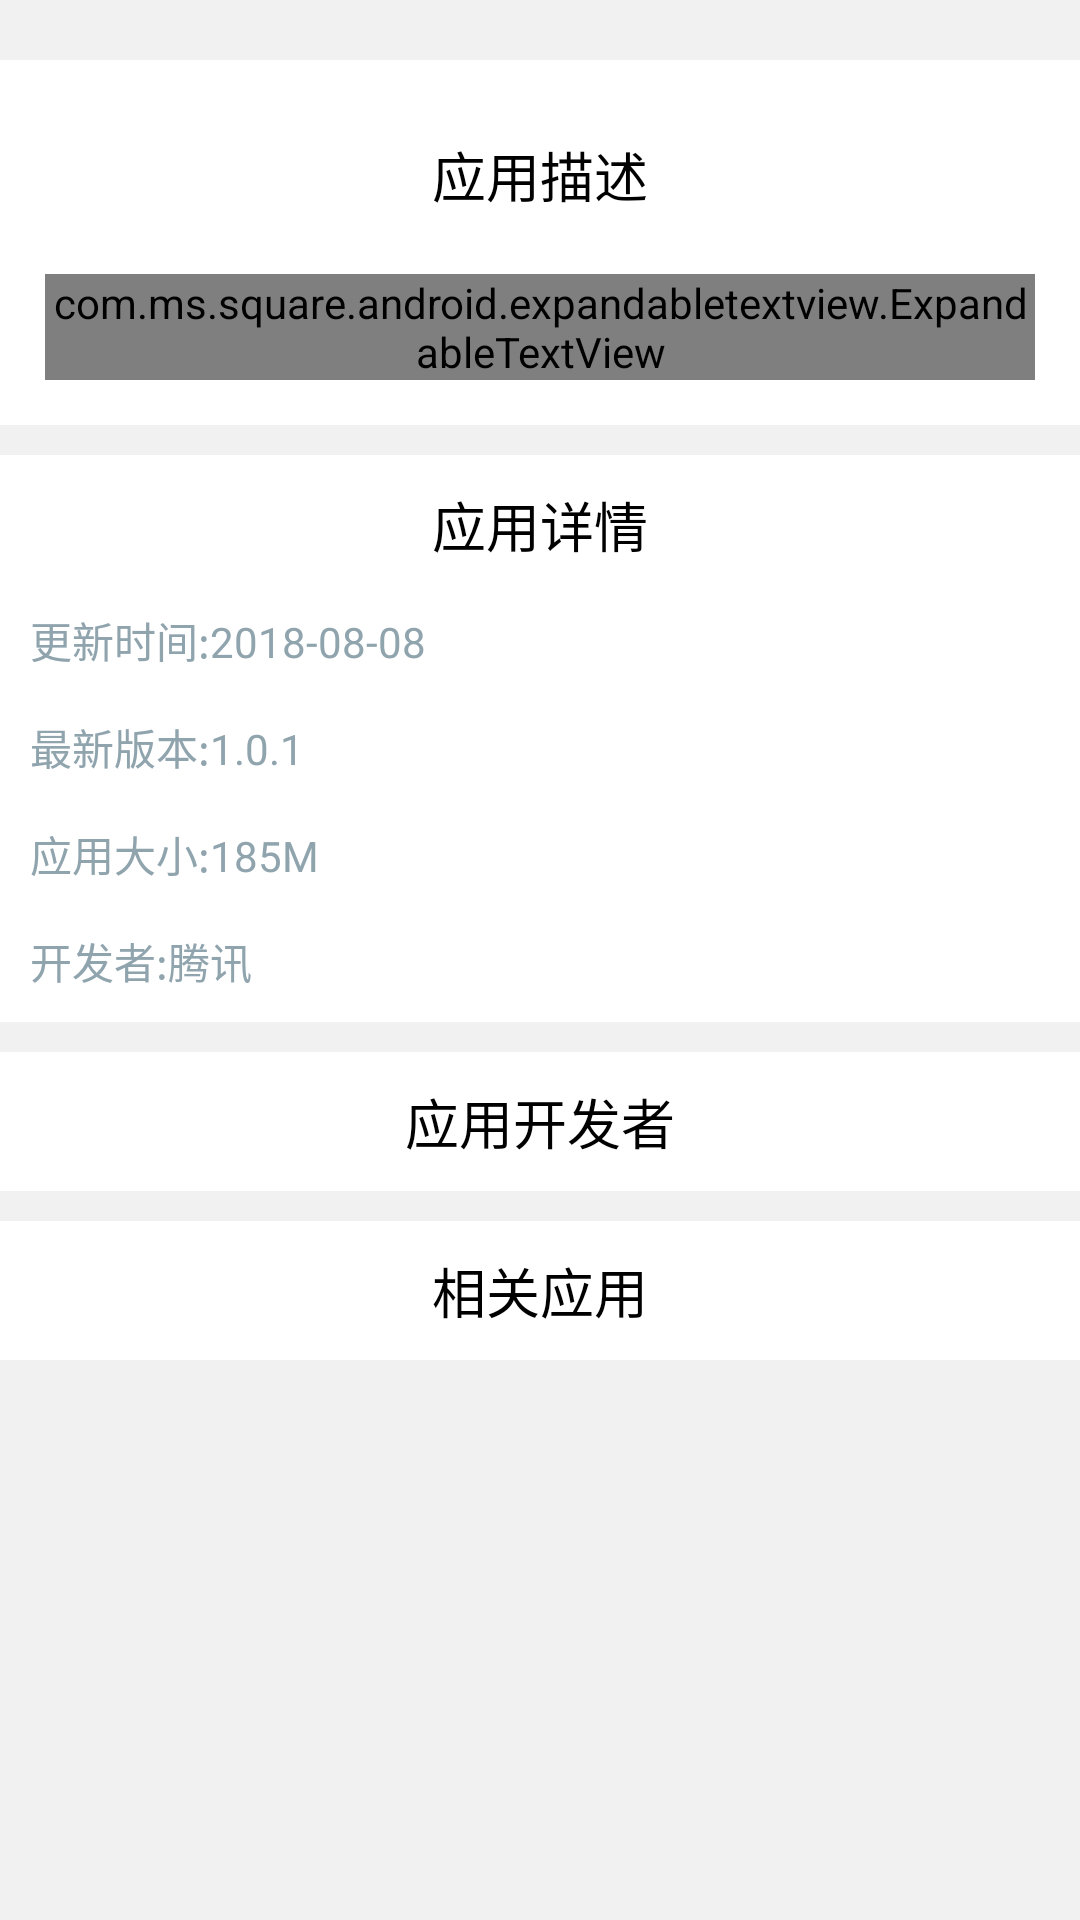

This screen was rendered from an Android layout file. Write that file and the resources it references.
<!-- AndroidManifest.xml: activity theme translucent -->
<!-- res/layout/fragment_app_detail.xml -->
<LinearLayout xmlns:android="http://schemas.android.com/apk/res/android"
    xmlns:app="http://schemas.android.com/apk/res-auto"
    xmlns:tools="http://schemas.android.com/tools"
    android:layout_width="match_parent"
    android:layout_height="match_parent"
    android:background="#F1F1F1"
    android:orientation="vertical"
    tools:context="com.leyifu.phoneplayer.fragment.AppDetailFragment">

    <HorizontalScrollView
        android:layout_width="wrap_content"
        android:layout_height="wrap_content"
        android:layout_gravity="center_vertical"
        android:background="@color/white"
        android:paddingBottom="10dp"
        android:scrollbars="none">

        <LinearLayout
            android:id="@+id/ll_screen_shot"
            android:layout_width="wrap_content"
            android:layout_height="wrap_content"
            android:layout_gravity="center_vertical"
            android:orientation="horizontal" />

    </HorizontalScrollView>

    <LinearLayout
        android:layout_width="match_parent"
        android:layout_height="wrap_content"
        android:layout_marginTop="10dp"
        android:background="@color/white"
        android:orientation="vertical"
        android:padding="15dp"
        android:paddingBottom="10dp">

        <TextView
            style="@style/app_detail_title"
            android:text="@string/app_describe" />

        <com.ms.square.android.expandabletextview.ExpandableTextView
            android:id="@+id/ex_tv"
            android:layout_width="match_parent"
            android:layout_height="wrap_content"
            android:layout_marginTop="20dp"
            android:background="@color/white"
            app:animDuration="200"
            app:maxCollapsedLines="4">

            <TextView
                android:id="@+id/expandable_text"
                android:layout_width="match_parent"
                android:layout_height="wrap_content"
                android:textColor="@color/blue_grey_300"
                android:textSize="14sp" />

            <ImageButton
                android:id="@+id/expand_collapse"
                android:layout_width="wrap_content"
                android:layout_height="wrap_content"
                android:padding="16dp"
                android:layout_gravity="right|bottom"
                android:background="@android:color/transparent" />


        </com.ms.square.android.expandabletextview.ExpandableTextView>

    </LinearLayout>

    <LinearLayout
        android:layout_width="match_parent"
        android:layout_height="wrap_content"
        android:layout_marginTop="10dp"
        android:background="@color/white"
        android:orientation="vertical"
        android:paddingBottom="10dp">

        <TextView
            style="@style/app_detail_title"
            android:text="@string/app_detail" />

        <TextView
            android:id="@+id/tv_updata"
            style="@style/app_detail_content"
            android:layout_marginTop="15dp"
            android:text="更新时间:2018-08-08" />

        <TextView
            android:id="@+id/tv_version"
            style="@style/app_detail_content"
            android:layout_marginTop="15dp"
            android:text="最新版本:1.0.1" />

        <TextView
            android:id="@+id/tv_size"
            style="@style/app_detail_content"
            android:layout_marginTop="15dp"
            android:text="应用大小:185M" />

        <TextView
            android:id="@+id/tv_dev"
            style="@style/app_detail_content"
            android:layout_marginTop="15dp"
            android:text="开发者:腾讯" />

    </LinearLayout>

    <LinearLayout
        android:layout_width="match_parent"
        android:layout_height="wrap_content"
        android:layout_marginTop="10dp"
        android:background="@color/white"
        android:orientation="vertical"
        android:paddingBottom="10dp">

        <TextView
            style="@style/app_detail_title"
            android:text="@string/app_same_dev" />

        <android.support.v7.widget.RecyclerView
            android:id="@+id/rv_same_dev"
            android:layout_width="wrap_content"
            android:layout_height="wrap_content"
            android:scrollbars="none" />

    </LinearLayout>

    <LinearLayout
        android:layout_width="match_parent"
        android:layout_height="wrap_content"
        android:layout_marginTop="10dp"
        android:background="@color/white"
        android:orientation="vertical"
        android:paddingBottom="10dp">

        <TextView
            style="@style/app_detail_title"
            android:text="@string/app_same_app" />

        <android.support.v7.widget.RecyclerView
            android:id="@+id/rv_same_app"
            android:layout_width="wrap_content"
            android:layout_height="wrap_content"
            android:scrollbars="none" />

    </LinearLayout>

</LinearLayout>
<!-- resources referenced by this layout -->
<resources>
  <color name="blue_grey_300">#90a4ae</color>
  <color name="white">#ffffff</color>
  <string name="app_describe">应用描述</string>
  <string name="app_detail">应用详情</string>
  <string name="app_same_app">相关应用</string>
  <string name="app_same_dev">应用开发者</string>
  <style name="app_detail_content">
          <item name="android:layout_width">wrap_content</item>
          <item name="android:layout_height">wrap_content</item>
          <item name="android:layout_marginLeft">10dp</item>
          <item name="android:textColor">@color/blue_grey_300</item>
          <item name="android:textSize">14sp</item>
      </style>
  <style name="app_detail_title">
          <item name="android:layout_width">wrap_content</item>
          <item name="android:layout_height">wrap_content</item>
          <item name="android:layout_gravity">center_horizontal</item>
          <item name="android:textColor">@color/md_black_1000</item>
          <item name="android:textSize">18sp</item>
          <item name="android:layout_marginTop">10dp</item>
      </style>
  <style name="translucent" parent="AppTheme">
          <item name="android:windowBackground">@color/translucent</item>
          <item name="android:windowIsTranslucent">true</item>
      </style>
  <color name="md_black_1000">#000000</color>
  <style name="AppTheme" parent="Theme.AppCompat.Light.NoActionBar">
          
          <item name="colorPrimary">@color/colorPrimary</item>
          <item name="colorPrimaryDark">@color/colorPrimaryDark</item>
          <item name="colorAccent">@color/colorAccent</item>
      </style>
  <color name="translucent">#60000000</color>
  <color name="colorPrimary">#3F51B5</color>
  <color name="colorPrimaryDark">#303F9F</color>
  <color name="colorAccent">#FF4081</color>
</resources>
